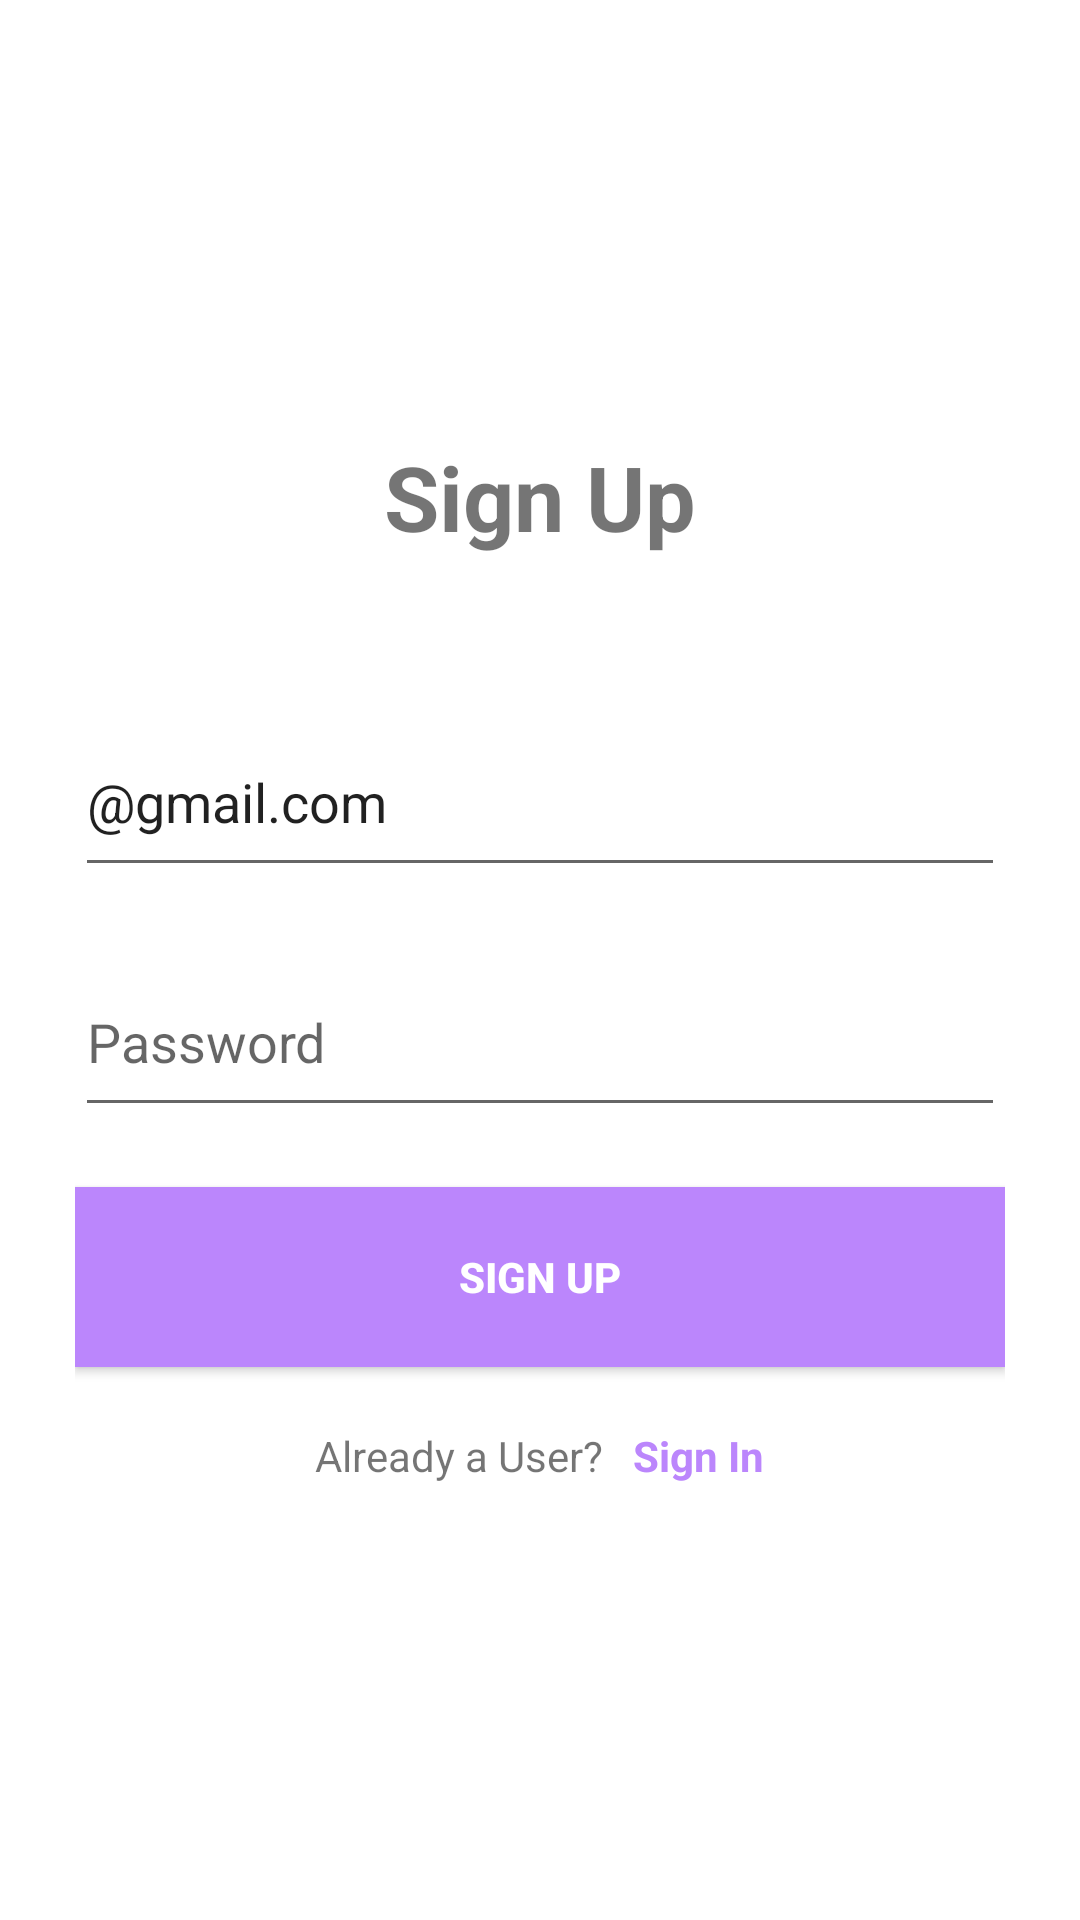

Reconstruct the res/layout file that produces this screen, plus the resources it refers to.
<!-- AndroidManifest.xml: application theme Theme.UniApp -->
<!-- res/layout/sign_up_activity.xml -->
<?xml version="1.0" encoding="utf-8"?>
<LinearLayout xmlns:android="http://schemas.android.com/apk/res/android"
    xmlns:tools="http://schemas.android.com/tools"
    android:layout_width="match_parent"
    android:orientation="vertical"
    android:gravity="center"
    android:padding="25dp"
    android:layout_height="match_parent"
    tools:context=".sign_up_activity">

    <TextView
        android:layout_width="wrap_content"
        android:layout_height="wrap_content"
        android:text="Sign Up"
        android:textSize="30sp"
        android:layout_marginBottom="50dp"
        android:textStyle="bold"/>

    <EditText
        android:layout_width="match_parent"
        android:layout_height="60dp"
        android:layout_marginBottom="20dp"
        android:hint="E-mail"
        android:text="@string/email_suffix"/>

    <EditText
        android:layout_width="match_parent"
        android:layout_height="60dp"
        android:layout_marginBottom="20dp"
        android:hint="Password"/>

    <Button
        android:id="@+id/signUp"
        android:layout_width="match_parent"
        android:layout_height="60dp"
        android:layout_marginBottom="20dp"
        android:textColor="@color/white"
        android:textStyle="bold"
        android:background="@color/purple_200"
        android:text="Sign Up"/>

    <LinearLayout
        android:layout_width="match_parent"
        android:layout_height="wrap_content"
        android:gravity="center"
        android:orientation="horizontal">
        <TextView
            android:layout_width="wrap_content"
            android:layout_height="wrap_content"
            android:text="Already a User?" />

        <TextView
            android:id="@+id/signIn_page"
            android:textStyle="bold"
            android:layout_marginLeft="10dp"
            android:textColor="@color/purple_200"
            android:layout_width="wrap_content"
            android:layout_height="wrap_content"
            android:text="Sign In" />

    </LinearLayout>

</LinearLayout>
<!-- resources referenced by this layout -->
<resources>
  <string name="email_suffix">@gmail.com</string>
  <style name="Theme.UniApp" parent="Theme.MaterialComponents.DayNight.DarkActionBar">
          
          <item name="colorPrimary">@color/purple_500</item>
          <item name="colorPrimaryVariant">@color/purple_700</item>
          <item name="colorOnPrimary">@color/white</item>
          
          <item name="colorSecondary">@color/teal_200</item>
          <item name="colorSecondaryVariant">@color/teal_700</item>
          <item name="colorOnSecondary">@color/black</item>
          
          <item name="android:statusBarColor">?attr/colorPrimaryVariant</item>
          
      </style>
  <!-- not gathered from this repository: default colours our renderer supplied (Android Studio template values) -->
  <color name="purple_200">#FFBB86FC</color>
  <color name="purple_500">#FF6200EE</color>
  <color name="purple_700">#FF3700B3</color>
  <color name="teal_200">#FF03DAC5</color>
  <color name="teal_700">#FF018786</color>
  <color name="black">#FF000000</color>
  <color name="white">#FFFFFFFF</color>
</resources>
